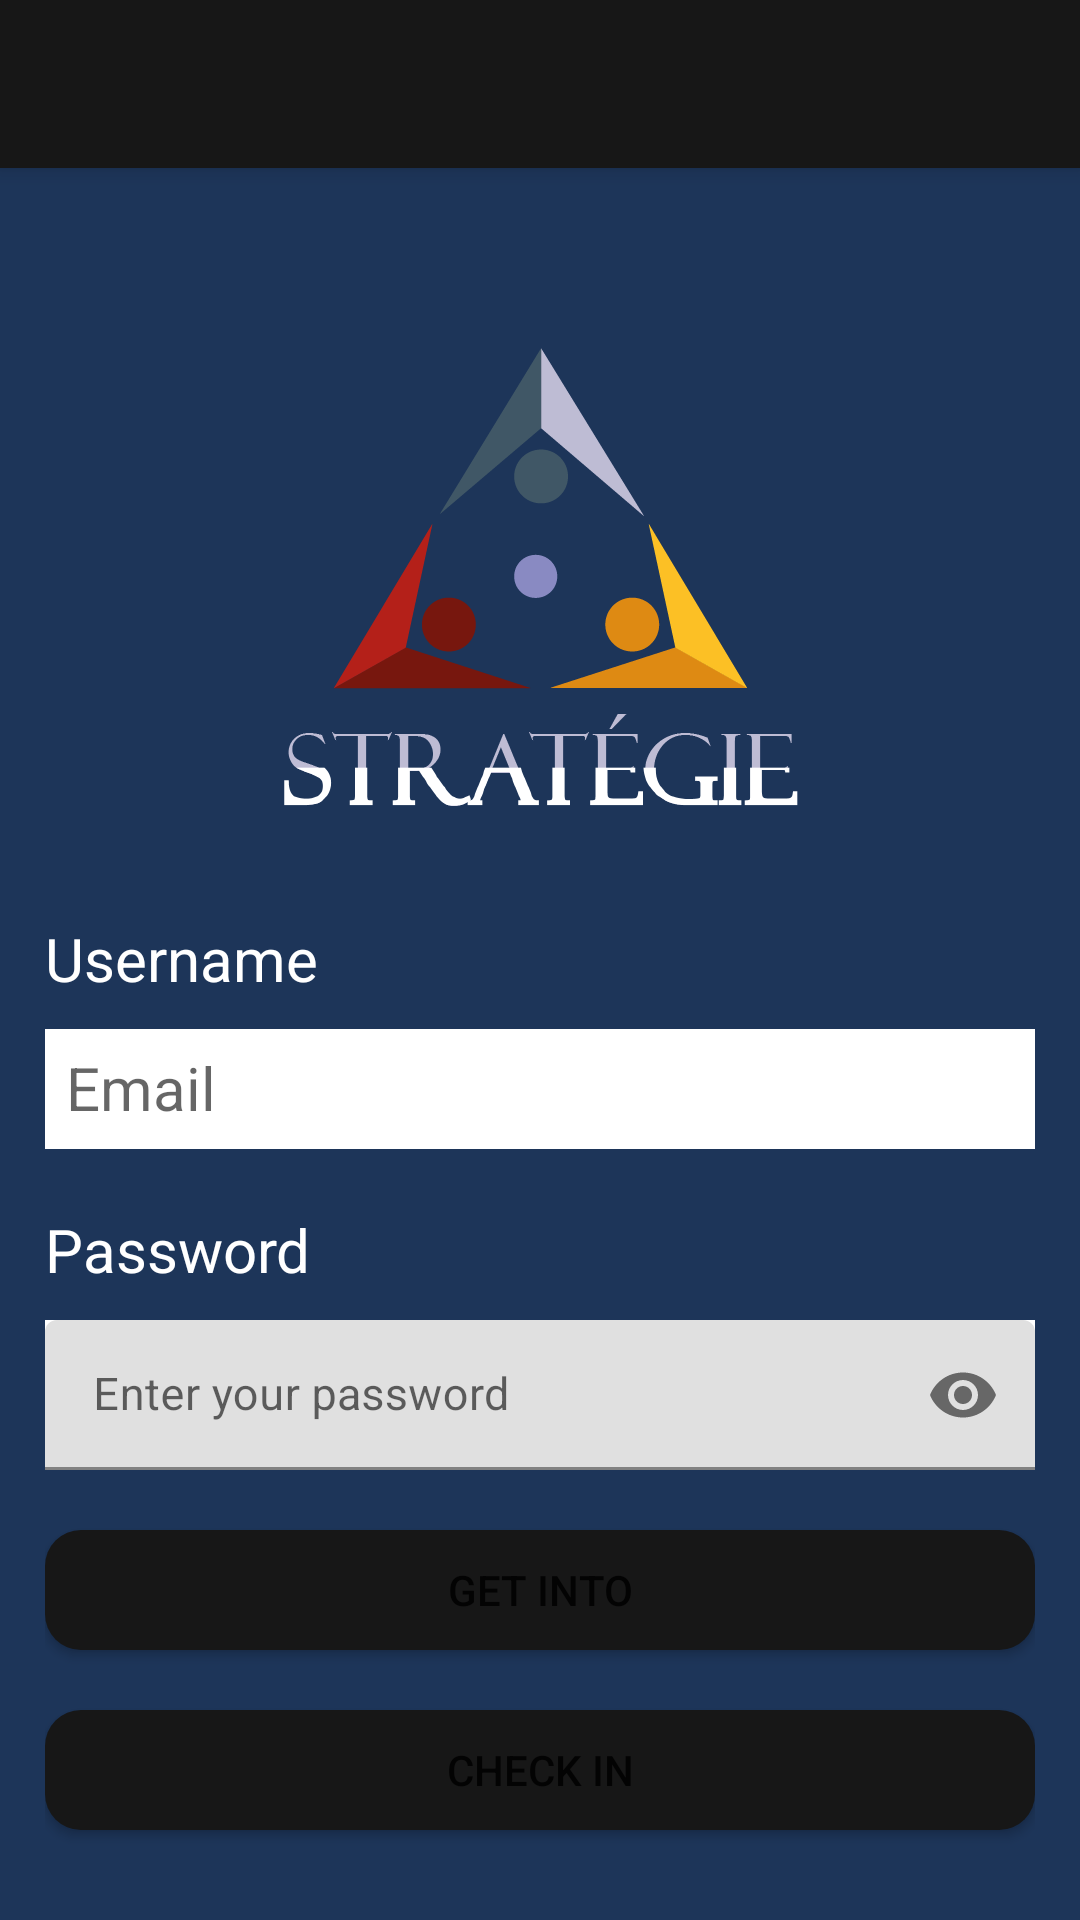

Android layout source for this screen:
<!-- AndroidManifest.xml: application theme Theme.Strategie1 -->
<!-- res/layout/activity_main.xml -->
<?xml version="1.0" encoding="utf-8"?>
<LinearLayout xmlns:android="http://schemas.android.com/apk/res/android"
    xmlns:app="http://schemas.android.com/apk/res-auto"
    xmlns:tools="http://schemas.android.com/tools"
    android:layout_width="match_parent"
    android:layout_height="match_parent"
    android:background="@color/background"
    android:orientation="vertical"
    tools:context=".MainActivity">

    <androidx.appcompat.widget.Toolbar
        android:id="@+id/miMenu"
        android:layout_width="match_parent"
        android:layout_height="?attr/actionBarSize"
        app:titleTextColor="@color/white"
        android:background="@color/btn_gral"
        android:elevation="4dp"
        android:theme="@style/ThemeOverlay.AppCompat.ActionBar"
        app:popupTheme="@style/ThemeOverlay.AppCompat.Light"/>

    <LinearLayout
        android:layout_width="match_parent"
        android:layout_height="wrap_content"
        android:gravity="center"
        android:paddingTop="10dp">

        <ImageView
            android:paddingTop="50dp"
            android:layout_width="match_parent"
            android:layout_height="match_parent"
            android:src="@drawable/logostrategie" />

    </LinearLayout>

    <LinearLayout
        android:layout_width="match_parent"
        android:layout_height="match_parent"
        android:layout_margin="15dp"
        android:gravity="center_vertical"
        android:orientation="vertical">


        <TextView
            android:layout_width="wrap_content"
            android:layout_height="wrap_content"
            android:text="@string/text_username"
            android:textColor="@color/white"
            android:textSize="20sp" />

        <EditText
            android:layout_width="match_parent"
            android:layout_height="wrap_content"
            android:layout_marginTop="10dp"
            android:height="40dp"
            android:background="@color/white"
            android:hint="@string/usuariomail"
            android:textColor="@color/btn_gral"
            android:id="@+id/stra_usuario"
            android:padding="7dp"
            android:textSize="20sp" />

        <TextView
            android:layout_width="wrap_content"
            android:layout_height="wrap_content"
            android:text="@string/text_password"
            android:textColor="@color/white"
            android:textSize="20sp"
            android:paddingTop="20dp"/>

        <com.google.android.material.textfield.TextInputLayout
            android:layout_width="match_parent"
            android:layout_height="wrap_content"
            android:layout_marginTop="10dp"
            android:background="@color/white"
            android:textColor="@color/btn_gral"
            app:endIconMode="password_toggle"
            android:textSize="20sp">

            <com.google.android.material.textfield.TextInputEditText
                android:layout_width="match_parent"
                android:layout_height="50dp"
                android:hint="@string/ingreso_password"
                android:inputType="textPassword"
                android:id="@+id/stra_password"
                android:textSize="15sp"/>

        </com.google.android.material.textfield.TextInputLayout>

        <Button
            android:id="@+id/boton_ingreso"
            android:layout_width="match_parent"
            android:layout_height="40dp"
            android:layout_marginTop="20dp"
            android:onClick="ingresar"
            android:text="@string/txt_botoningreso"
            app:layout_constraintEnd_toEndOf="parent"
            app:layout_constraintTop_toTopOf="parent"
            android:background="@drawable/boton_redondo"/>

        <Button
            android:id="@+id/boton_registro"
            android:layout_width="match_parent"
            android:layout_height="40dp"
            android:layout_marginTop="20dp"
            android:background="@drawable/boton_redondo"
            android:onClick="registrarse"
            android:text="@string/txt_botonregistro"
            app:layout_constraintEnd_toEndOf="parent"
            app:layout_constraintTop_toTopOf="parent" />


    </LinearLayout>


</LinearLayout>
<!-- resources referenced by this layout -->
<resources>
  <color name="background">#1d3559</color>
  <color name="btn_gral">#171717</color>
  <color name="white">#FFFFFFFF</color>
  <!-- drawable boton_redondo (drawable-hdpi) -->
  <?xml version="1.0" encoding="utf-8"?>
  <shape xmlns:android="http://schemas.android.com/apk/res/android">
  
      <solid android:color="#171717"></solid>
      <corners android:radius="12dp"></corners>
  
  </shape>
  <!-- drawable logostrategie: png bitmap (drawable, 15459 bytes) -->
  <string name="ingreso_password">Enter your password</string>
  <string name="text_password">Password</string>
  <string name="text_username">Username</string>
  <string name="txt_botoningreso">Get into</string>
  <string name="txt_botonregistro">Check in</string>
  <string name="usuariomail">Email</string>
  <style name="Theme.Strategie1" parent="Theme.MaterialComponents.DayNight.NoActionBar">
          
          <item name="colorPrimary">@color/purple_500</item>
          <item name="colorPrimaryVariant">@color/purple_700</item>
          <item name="colorOnPrimary">@color/white</item>
          
          <item name="colorSecondary">@color/teal_200</item>
          <item name="colorSecondaryVariant">@color/teal_700</item>
          <item name="colorOnSecondary">@color/black</item>
          
          <item name="android:statusBarColor">?attr/colorPrimaryVariant</item>
          
      </style>
  <color name="purple_500">#171717</color>
  <color name="purple_700">#FF3700B3</color>
  <color name="teal_200">#B9C6E7</color>
  <color name="teal_700">#787DE1</color>
  <color name="black">#FF000000</color>
</resources>
